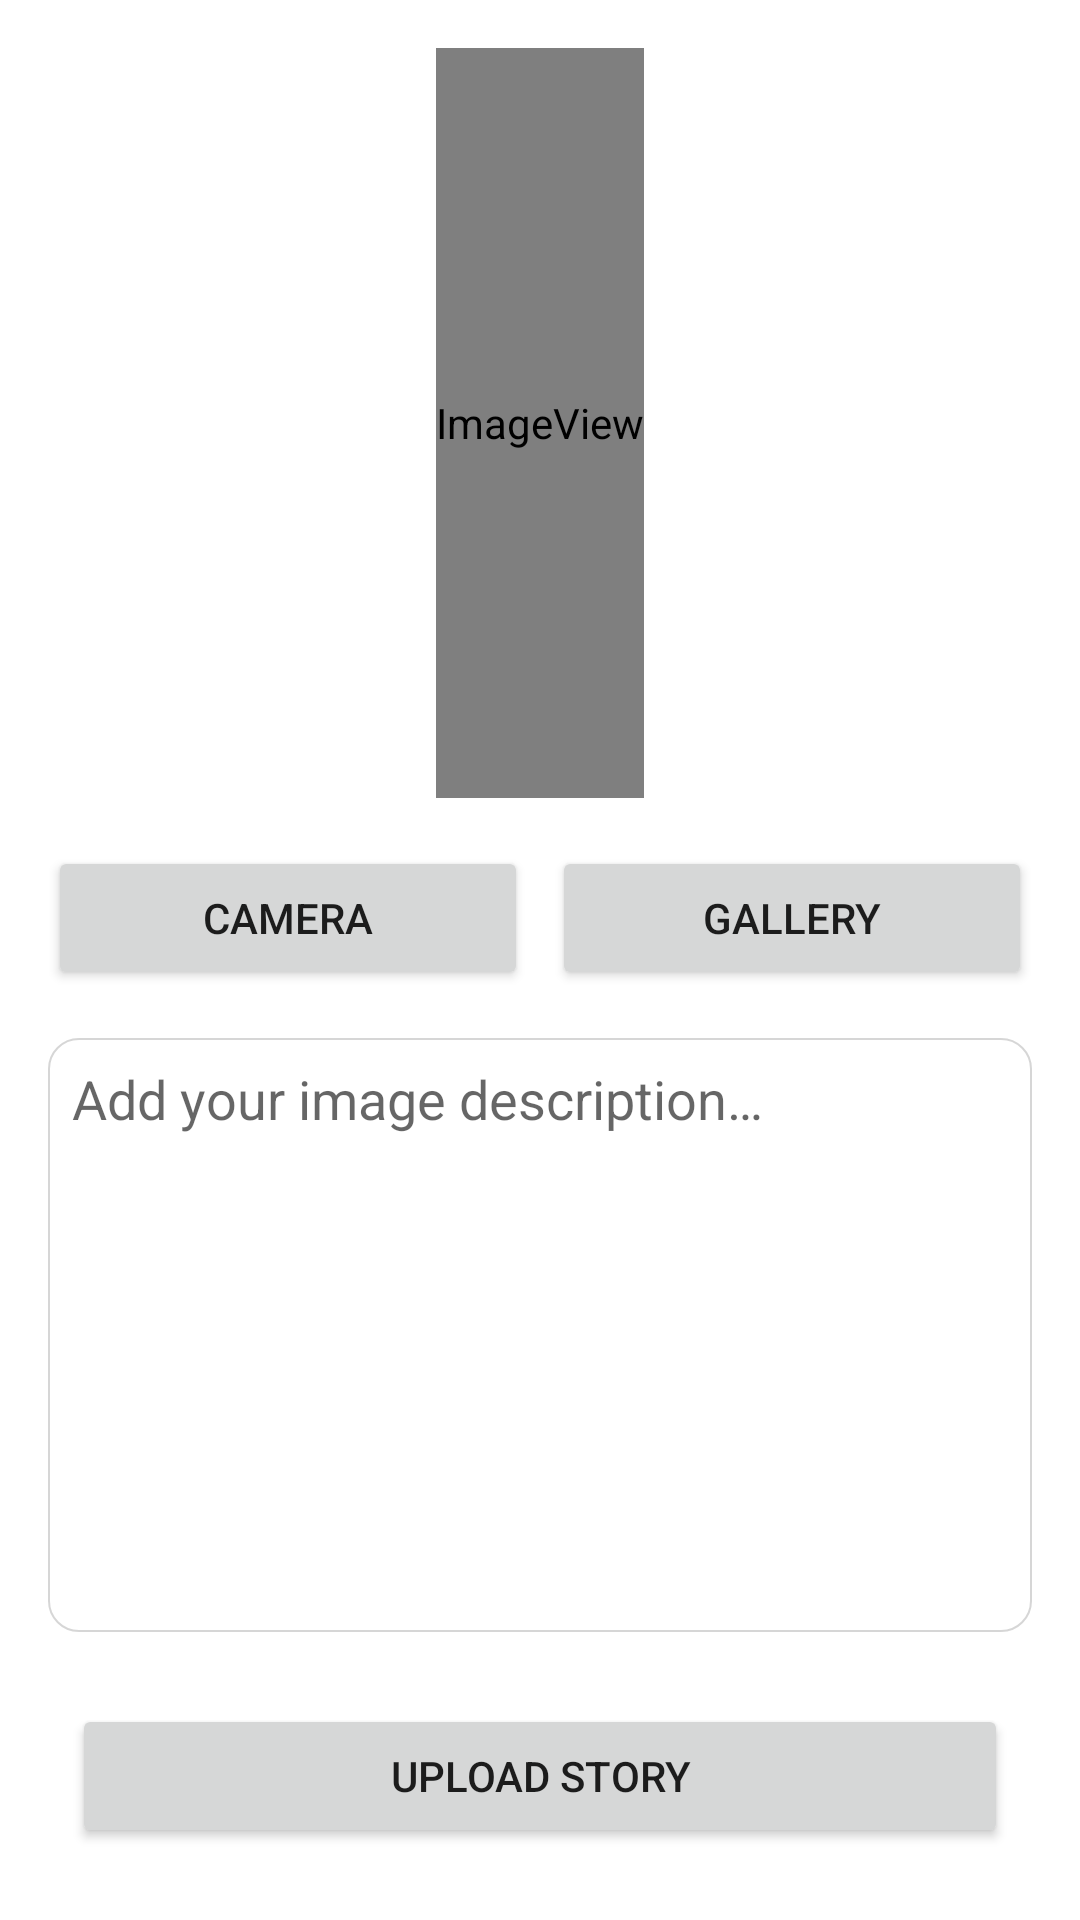

Produce the Android XML layout that renders to this screen, including the resource entries it uses.
<!-- AndroidManifest.xml: application theme Theme.StoryApp -->
<!-- res/layout/activity_add_story.xml -->
<?xml version="1.0" encoding="utf-8"?>
<androidx.constraintlayout.widget.ConstraintLayout xmlns:android="http://schemas.android.com/apk/res/android"
    xmlns:app="http://schemas.android.com/apk/res-auto"
    xmlns:tools="http://schemas.android.com/tools"
    android:layout_width="match_parent"
    android:layout_height="match_parent"
    android:padding="16dp"
    tools:context=".view.addstory.AddStoryActivity">

    <ImageView
        android:id="@+id/preview_image_view"
        android:layout_width="wrap_content"
        android:layout_height="250dp"
        android:adjustViewBounds="true"
        android:contentDescription="@string/image_preview"
        android:scaleType="fitCenter"
        app:layout_constraintEnd_toEndOf="parent"
        app:layout_constraintStart_toStartOf="parent"
        app:layout_constraintTop_toTopOf="parent"
        app:srcCompat="@drawable/preview" />

    <Button
        android:id="@+id/camera_btn"
        android:layout_width="0dp"
        android:layout_height="wrap_content"
        android:layout_marginTop="16dp"
        android:layout_marginEnd="4dp"
        android:text="@string/camera"
        app:layout_constraintEnd_toStartOf="@id/gallery_btn"
        app:layout_constraintStart_toStartOf="parent"
        app:layout_constraintTop_toBottomOf="@+id/preview_image_view" />

    <Button
        android:id="@+id/gallery_btn"
        android:layout_width="0dp"
        android:layout_height="wrap_content"
        android:layout_marginStart="4dp"
        android:layout_marginTop="16dp"
        android:text="@string/gallery"
        app:layout_constraintEnd_toEndOf="parent"
        app:layout_constraintStart_toEndOf="@+id/camera_btn"
        app:layout_constraintTop_toBottomOf="@+id/preview_image_view" />

    <EditText
        android:id="@+id/ed_add_description"
        style="@style/ThemeOverlay.Material3.TextInputEditText.OutlinedBox.Dense"
        android:layout_width="0dp"
        android:layout_height="0dp"
        android:layout_marginTop="16dp"
        android:layout_marginBottom="24dp"
        android:background="@drawable/border_ed_description"
        android:gravity="start"
        android:hint="@string/description_ed"
        android:importantForAutofill="no"
        android:inputType="textMultiLine"
        android:padding="8dp"
        app:layout_constraintBottom_toTopOf="@+id/button_add"
        app:layout_constraintEnd_toEndOf="@+id/gallery_btn"
        app:layout_constraintStart_toStartOf="@+id/camera_btn"
        app:layout_constraintTop_toBottomOf="@+id/camera_btn" />

    <Button
        android:id="@+id/button_add"
        android:layout_width="0dp"
        android:layout_height="wrap_content"
        android:layout_margin="8dp"
        android:text="@string/upload_story"
        app:layout_constraintBottom_toBottomOf="parent"
        app:layout_constraintEnd_toEndOf="parent"
        app:layout_constraintStart_toStartOf="parent" />

    <ProgressBar
        android:id="@+id/pb_add_story"
        android:layout_width="wrap_content"
        android:layout_height="wrap_content"
        app:layout_constraintBottom_toBottomOf="parent"
        app:layout_constraintEnd_toEndOf="parent"
        app:layout_constraintStart_toStartOf="parent"
        app:layout_constraintTop_toTopOf="parent" />

</androidx.constraintlayout.widget.ConstraintLayout>
<!-- resources referenced by this layout -->
<resources>
  <!-- drawable border_ed_description (drawable) -->
  <?xml version="1.0" encoding="utf-8"?>
  <shape
      android:shape="rectangle"
      xmlns:android="http://schemas.android.com/apk/res/android">
      <corners android:radius="10dp"/>
      <stroke android:width="0.7dp" android:color="@color/grey"/>
  </shape>
  <!-- drawable preview (drawable) -->
  <?xml version="1.0" encoding="utf-8"?>
  <layer-list xmlns:android="http://schemas.android.com/apk/res/android">
      <item android:drawable="@drawable/preview_background" />
      <item>
          <inset
              android:drawable="@drawable/ic_baseline_image_24"
              android:insetLeft="90dp"
              android:insetTop="90dp"
              android:insetRight="90dp"
              android:insetBottom="90dp" />
      </item>
  </layer-list>
  <string name="camera">Camera</string>
  <string name="description_ed">Add your image description…</string>
  <string name="gallery">Gallery</string>
  <string name="image_preview">Image Preview</string>
  <string name="upload_story">Upload Story</string>
  <style name="Theme.StoryApp" parent="Theme.MaterialComponents.DayNight.DarkActionBar">
          
          <item name="colorPrimary">@color/primary</item>
          <item name="colorPrimaryVariant">@color/primary_variant</item>
          <item name="colorOnPrimary">@color/white</item>
          
          <item name="colorSecondary">@color/secondary</item>
          <item name="colorSecondaryVariant">@color/secondary_variant</item>
          <item name="colorOnSecondary">@color/black</item>
          
          <item name="android:statusBarColor">?attr/colorPrimaryVariant</item>
      </style>
  <color name="grey">#CCCCCCCC</color>
  <!-- drawable ic_baseline_image_24 (drawable) -->
  <vector android:height="24dp" android:tint="#0288D1"
      android:viewportHeight="24" android:viewportWidth="24"
      android:width="24dp" xmlns:android="http://schemas.android.com/apk/res/android">
      <path android:fillColor="@android:color/white" android:pathData="M21,19V5c0,-1.1 -0.9,-2 -2,-2H5c-1.1,0 -2,0.9 -2,2v14c0,1.1 0.9,2 2,2h14c1.1,0 2,-0.9 2,-2zM8.5,13.5l2.5,3.01L14.5,12l4.5,6H5l3.5,-4.5z"/>
  </vector>
  <color name="primary">#3F51B5</color>
  <color name="primary_variant">#303F9F</color>
  <color name="white">#FFFFFFFF</color>
  <color name="secondary">#00B0FF</color>
  <color name="secondary_variant">#0288D1</color>
  <color name="black">#FF000000</color>
</resources>
